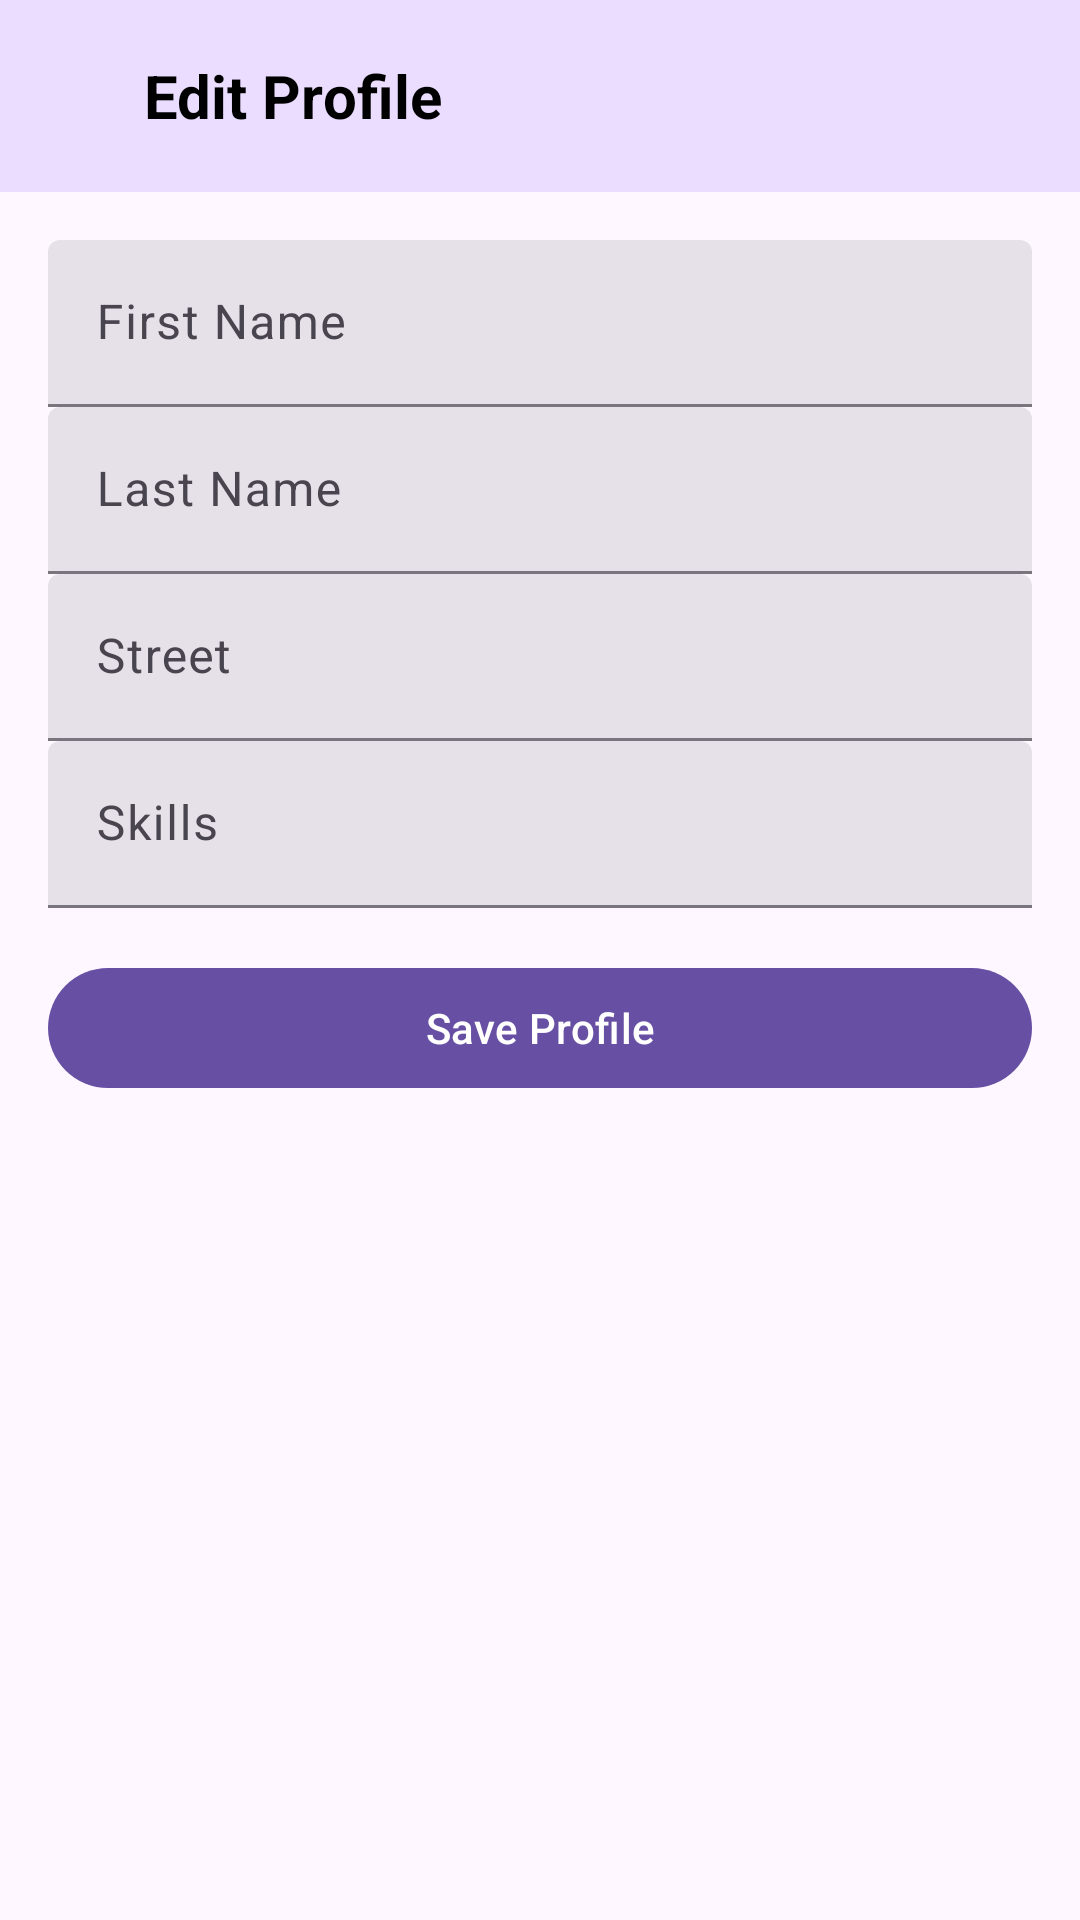

Here is an Android app screen rendered from its layout file. Give the layout XML and the strings, colors and styles it references.
<!-- AndroidManifest.xml: application theme Theme.TaskManagement -->
<!-- res/layout/fragment_edit_profile.xml -->
<?xml version="1.0" encoding="utf-8"?>
<androidx.constraintlayout.widget.ConstraintLayout xmlns:android="http://schemas.android.com/apk/res/android"
    xmlns:app="http://schemas.android.com/apk/res-auto"
    xmlns:tools="http://schemas.android.com/tools"
    android:layout_width="match_parent"
    android:layout_height="match_parent"
    android:fitsSystemWindows="true"
    tools:context=".auth.EditProfileFragment">

    <androidx.appcompat.widget.Toolbar
        android:id="@+id/toolbarEditProfile"
        android:layout_width="0dp"
        android:layout_height="wrap_content"
        android:background="?attr/colorPrimaryContainer"
        android:elevation="0dp"
        app:layout_constraintEnd_toEndOf="parent"
        app:layout_constraintStart_toStartOf="parent"
        app:layout_constraintTop_toTopOf="parent">

        <LinearLayout
            android:layout_width="match_parent"
            android:layout_height="wrap_content"
            android:gravity="center_vertical"
            android:orientation="horizontal"
            android:paddingStart="16dp"
            android:paddingEnd="16dp">

            <ImageButton
                android:id="@+id/buttonBack"
                android:layout_width="wrap_content"
                android:layout_height="wrap_content"
                android:background="?attr/selectableItemBackground"
                android:contentDescription="@string/turn_back"
                android:src="@drawable/baseline_arrow_back_24" />

            <TextView
                android:id="@+id/nameToolEditProfile"
                android:layout_width="wrap_content"
                android:layout_height="wrap_content"
                android:layout_marginStart="16dp"
                android:text="@string/edit_profile"
                android:textColor="@color/Black"
                android:textSize="20sp"
                android:textStyle="bold" />
        </LinearLayout>
    </androidx.appcompat.widget.Toolbar>

    <androidx.core.widget.NestedScrollView
        android:layout_width="0dp"
        android:layout_height="0dp"
        android:padding="16dp"
        app:layout_constraintBottom_toBottomOf="parent"
        app:layout_constraintEnd_toEndOf="parent"
        app:layout_constraintStart_toStartOf="parent"
        app:layout_constraintTop_toBottomOf="@id/toolbarEditProfile">

        <LinearLayout
            android:layout_width="match_parent"
            android:layout_height="wrap_content"
            android:dividerPadding="8dp"
            android:orientation="vertical"
            android:showDividers="middle">

            <com.google.android.material.textfield.TextInputLayout
                android:id="@+id/inputName"
                style="@style/Widget.Material3.TextInputLayout.FilledBox"
                android:layout_width="match_parent"
                android:layout_height="wrap_content"
                android:hint="@string/first_name">

                <com.google.android.material.textfield.TextInputEditText
                    android:id="@+id/editTextName"
                    android:layout_width="match_parent"
                    android:layout_height="wrap_content" />
            </com.google.android.material.textfield.TextInputLayout>

            <com.google.android.material.textfield.TextInputLayout
                android:id="@+id/inputSurname"
                style="@style/Widget.Material3.TextInputLayout.FilledBox"
                android:layout_width="match_parent"
                android:layout_height="wrap_content"
                android:hint="@string/last_name">

                <com.google.android.material.textfield.TextInputEditText
                    android:id="@+id/editTextSurname"
                    android:layout_width="match_parent"
                    android:layout_height="wrap_content" />
            </com.google.android.material.textfield.TextInputLayout>

            <com.google.android.material.textfield.TextInputLayout
                android:id="@+id/inputStreet"
                style="@style/Widget.Material3.TextInputLayout.FilledBox"
                android:layout_width="match_parent"
                android:layout_height="wrap_content"
                android:hint="@string/street">

                <com.google.android.material.textfield.TextInputEditText
                    android:id="@+id/editTextStreet"
                    android:layout_width="match_parent"
                    android:layout_height="wrap_content" />
            </com.google.android.material.textfield.TextInputLayout>

            <com.google.android.material.textfield.TextInputLayout
                android:id="@+id/inputSkills"
                style="@style/Widget.Material3.TextInputLayout.FilledBox"
                android:layout_width="match_parent"
                android:layout_height="wrap_content"
                android:hint="@string/skills">

                <com.google.android.material.textfield.TextInputEditText
                    android:id="@+id/editTextSkills"
                    android:layout_width="match_parent"
                    android:layout_height="wrap_content" />
            </com.google.android.material.textfield.TextInputLayout>

            <com.google.android.material.button.MaterialButton
                android:id="@+id/buttonSaveProfile"
                style="@style/Widget.Material3.Button"
                android:layout_width="match_parent"
                android:layout_height="wrap_content"
                android:layout_marginTop="16dp"
                android:text="@string/save_profile" />
        </LinearLayout>
    </androidx.core.widget.NestedScrollView>
</androidx.constraintlayout.widget.ConstraintLayout>
<!-- resources referenced by this layout -->
<resources>
  <color name="Black">#000000</color>
  <string name="edit_profile">Edit Profile</string>
  <string name="first_name">First Name</string>
  <string name="last_name">Last Name</string>
  <string name="save_profile">Save Profile</string>
  <string name="skills">Skills</string>
  <string name="street">Street</string>
  <string name="turn_back">Turn Back</string>
  <style name="Theme.TaskManagement" parent="Base.Theme.TaskManagement" />
  <style name="Base.Theme.TaskManagement" parent="Theme.Material3.DayNight.NoActionBar">
      </style>
</resources>
